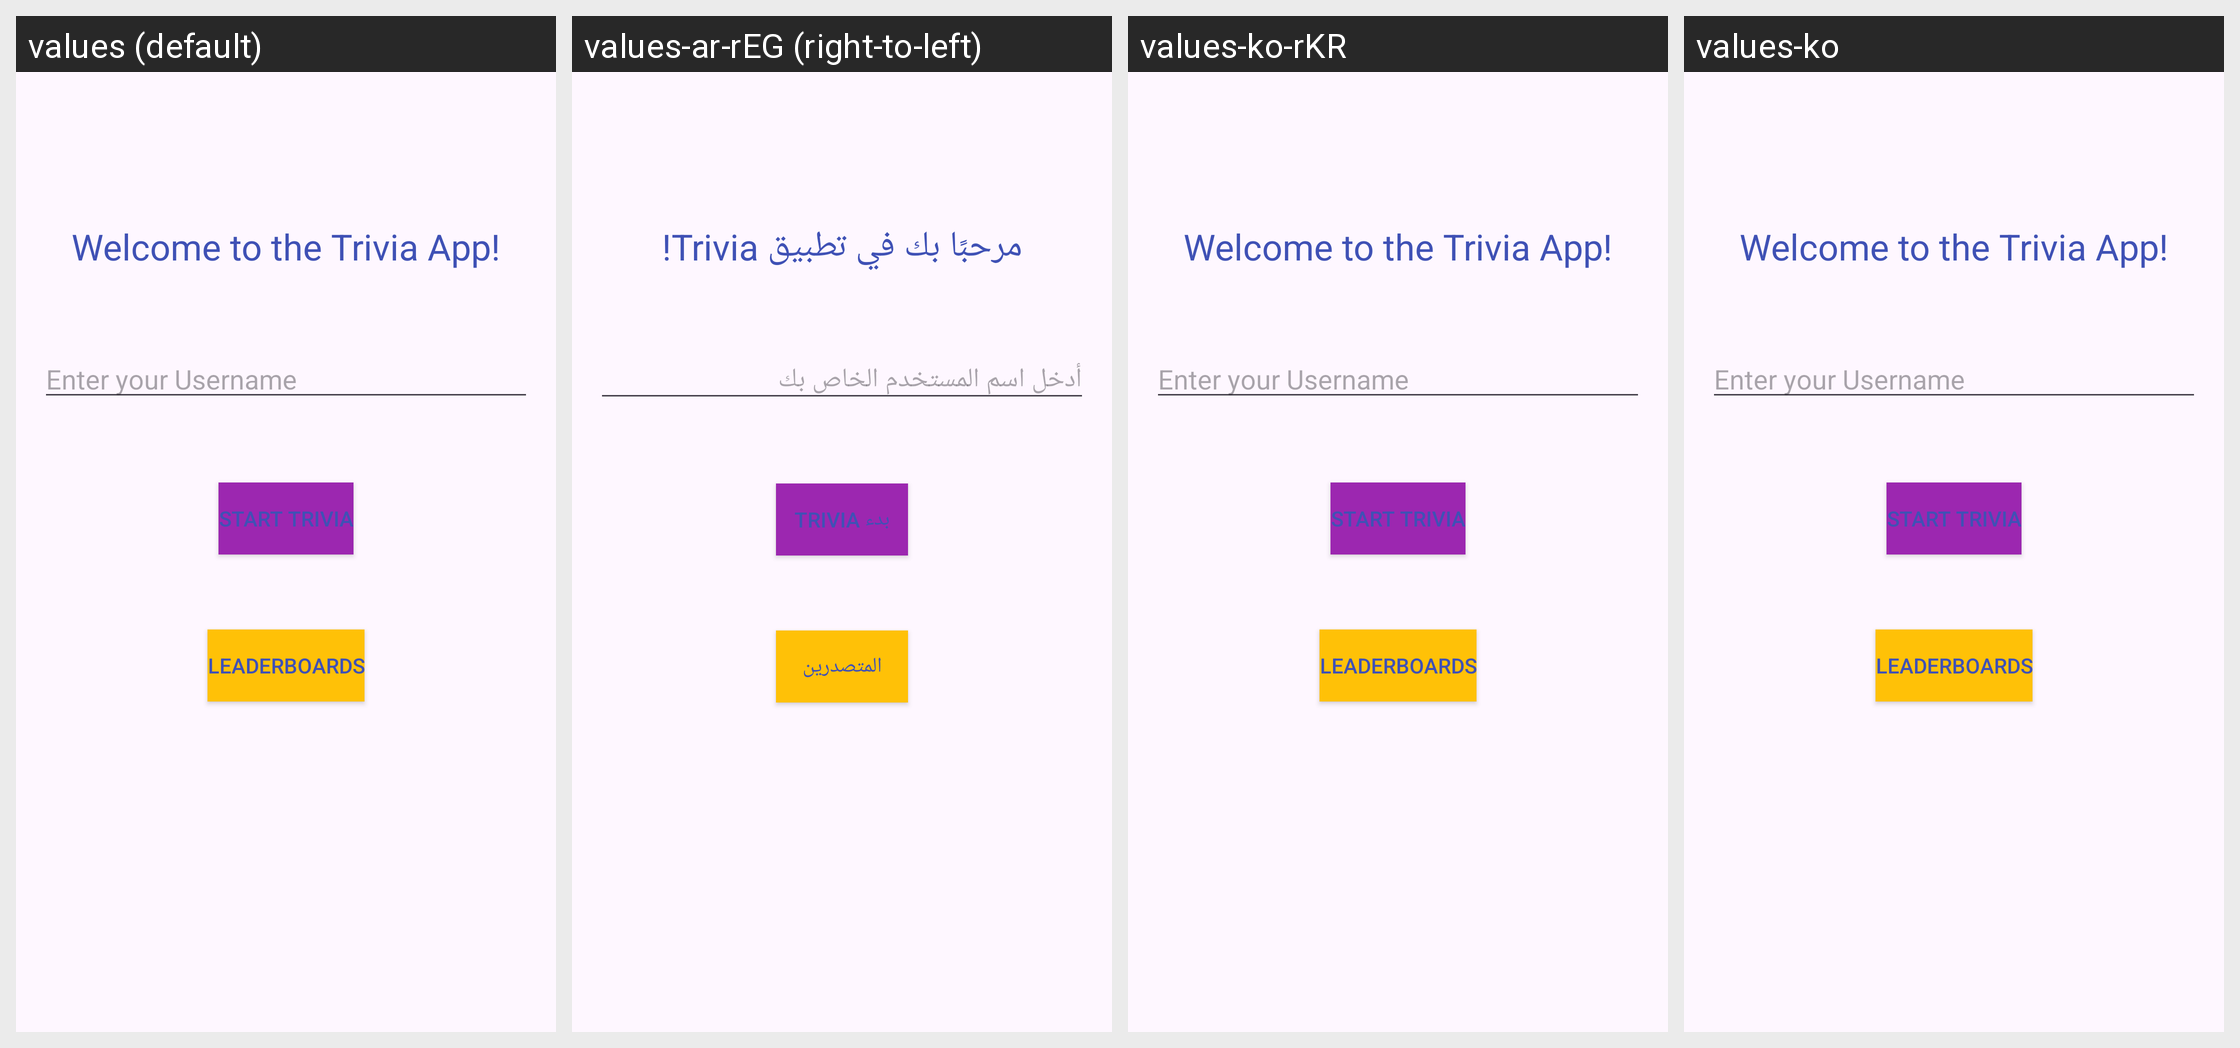

The Android screen above is rendered under several locales of the same app. Produce the string resources it draws, with the default and per-locale values.
Android screen res/layout/trivia_user_details.xml rendered under 4 locales, left to right: values (default), values-ar-rEG (right-to-left), values-ko-rKR, values-ko. Device: Nexus 5 (rendered at 1080×1920; each locale shown at half size, 540×960, under a caption strip naming it); theme Theme.CST2335FinalProject.
Other locales in the repository, not shown: values-tr-rTR.
Strings drawn on this screen, with the default value and each locale's value (text and hints the layout hard-codes, and strings that could not be matched under every locale, appear in the picture but are not listed):

trivia_welcome_text
  values: Welcome to the Trivia App!
  values-ar-rEG: مرحبًا بك في تطبيق Trivia!
  values-ko-rKR: Welcome to the Trivia App!  [not translated; the default value is used]
  values-ko: Welcome to the Trivia App!  [not translated; the default value is used]

trivia_username
  values: Enter your Username
  values-ar-rEG: أدخل اسم المستخدم الخاص بك
  values-ko-rKR: Enter your Username  [not translated; the default value is used]
  values-ko: Enter your Username  [not translated; the default value is used]

trivia_start
  values: Start Trivia
  values-ar-rEG: بدء Trivia
  values-ko-rKR: Start Trivia  [not translated; the default value is used]
  values-ko: Start Trivia  [not translated; the default value is used]

trivia_high_score
  values: Leaderboards
  values-ar-rEG: المتصدرين
  values-ko-rKR: Leaderboards  [not translated; the default value is used]
  values-ko: Leaderboards  [not translated; the default value is used]
